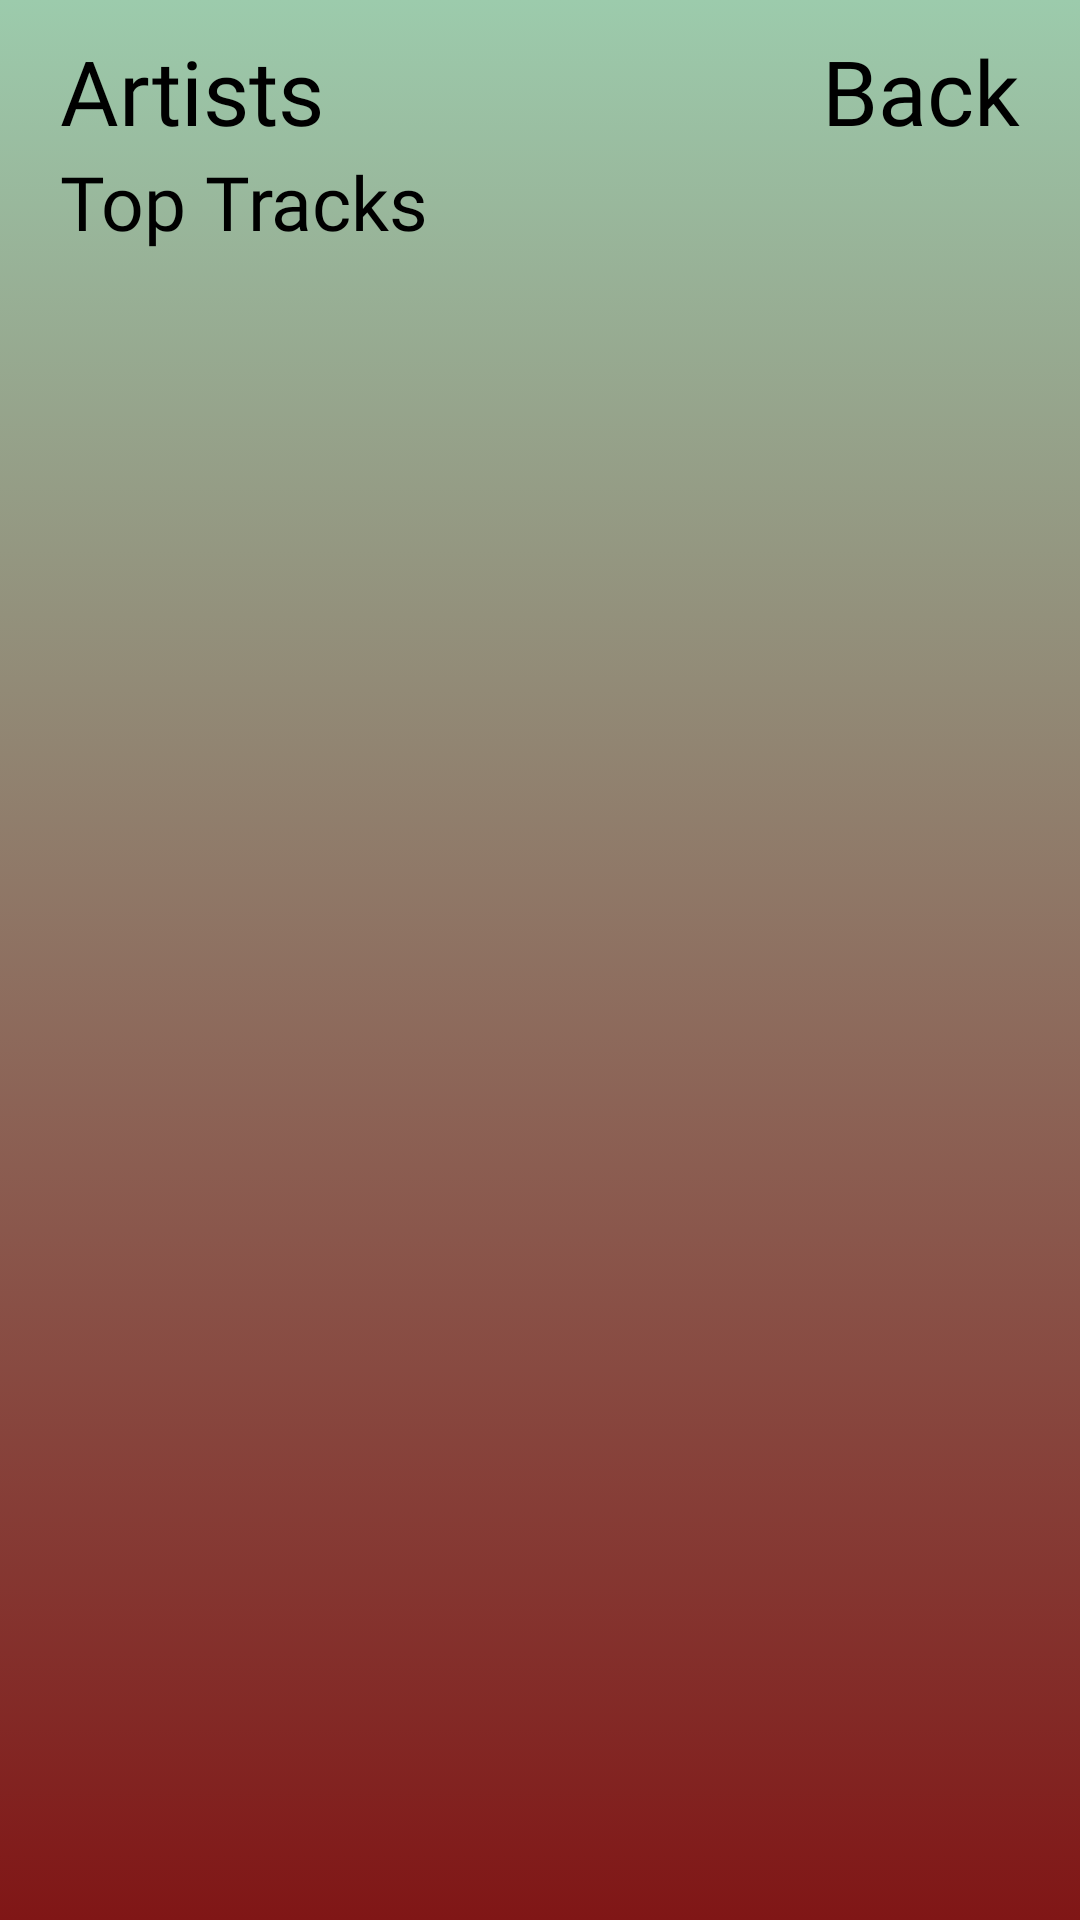

Android layout source for this screen:
<!-- AndroidManifest.xml: application theme Theme.SpotifyWrapped2340 -->
<!-- res/layout/artists_activity.xml -->
<?xml version="1.0" encoding="utf-8"?>
<RelativeLayout xmlns:android="http://schemas.android.com/apk/res/android"
    android:layout_width="match_parent"
    android:layout_height="match_parent"
    android:background="@drawable/artists_activity_gradient"
    xmlns:tools="http://schemas.android.com/tools"
    android:id="@+id/artist_relative_layout"
    tools:context=".ArtistsActivity"
    >
    <TextView
        android:id="@+id/artist_header"
        android:layout_width="wrap_content"
        android:layout_height="wrap_content"
        android:text="Artists"
        android:fontFamily="@font/akaya_telivigala"
        android:textSize="30sp"
        android:textColor="@color/black"
        android:layout_marginStart="20dp"
        android:layout_marginTop="10dp"
        />
    <TextView
        android:layout_width="wrap_content"
        android:layout_height="wrap_content"
        android:text="Back"
        android:fontFamily="@font/akaya_telivigala"
        android:textSize="30sp"
        android:textColor="@color/black"
        android:layout_marginTop="10dp"
        android:layout_marginEnd="20dp"
        android:layout_alignParentEnd="true"
        />

    <TextView
        android:id="@+id/top_tracks_header"
        android:layout_width="wrap_content"
        android:layout_height="wrap_content"
        android:text="Top Tracks"
        android:fontFamily="@font/akaya_telivigala"
        android:textSize="25sp"
        android:textColor="@color/black"
        android:layout_below="@+id/artist_header"
        android:layout_marginStart="20dp"/>

    <RelativeLayout
        android:id="@+id/artist_card"
        android:layout_width="wrap_content"
        android:layout_height="wrap_content"
        android:layout_below="@+id/top_tracks_header"
        android:layout_marginHorizontal="20dp"
        android:layout_marginTop="20dp">






















































    </RelativeLayout>




</RelativeLayout>
<!-- resources referenced by this layout -->
<resources>
  <color name="black">#FF000000</color>
  <!-- drawable artists_activity_gradient (drawable) -->
  <?xml version="1.0" encoding="utf-8"?>
  <selector xmlns:android="http://schemas.android.com/apk/res/android">
      <item>
          <shape>
              <gradient android:angle="90"
                  android:startColor="#801616"
                  android:endColor="#9CCBAC"
                  android:type="linear"/>
          </shape>
      </item>
  </selector>
  <!-- drawable artists_placeholder_card: png bitmap (drawable, 30168 bytes) -->
  <!-- drawable rounded_corner_background (drawable) -->
  <?xml version="1.0" encoding="utf-8"?>
  <shape xmlns:android="http://schemas.android.com/apk/res/android">
      <corners android:radius="10dp" /> 
      <solid android:color="@android:color/white" /> 
  </shape>
  <style name="Theme.SpotifyWrapped2340" parent="Base.Theme.SpotifyWrapped2340" />
  <style name="Base.Theme.SpotifyWrapped2340" parent="Theme.Material3.DayNight.NoActionBar">
          
          
      </style>
</resources>
